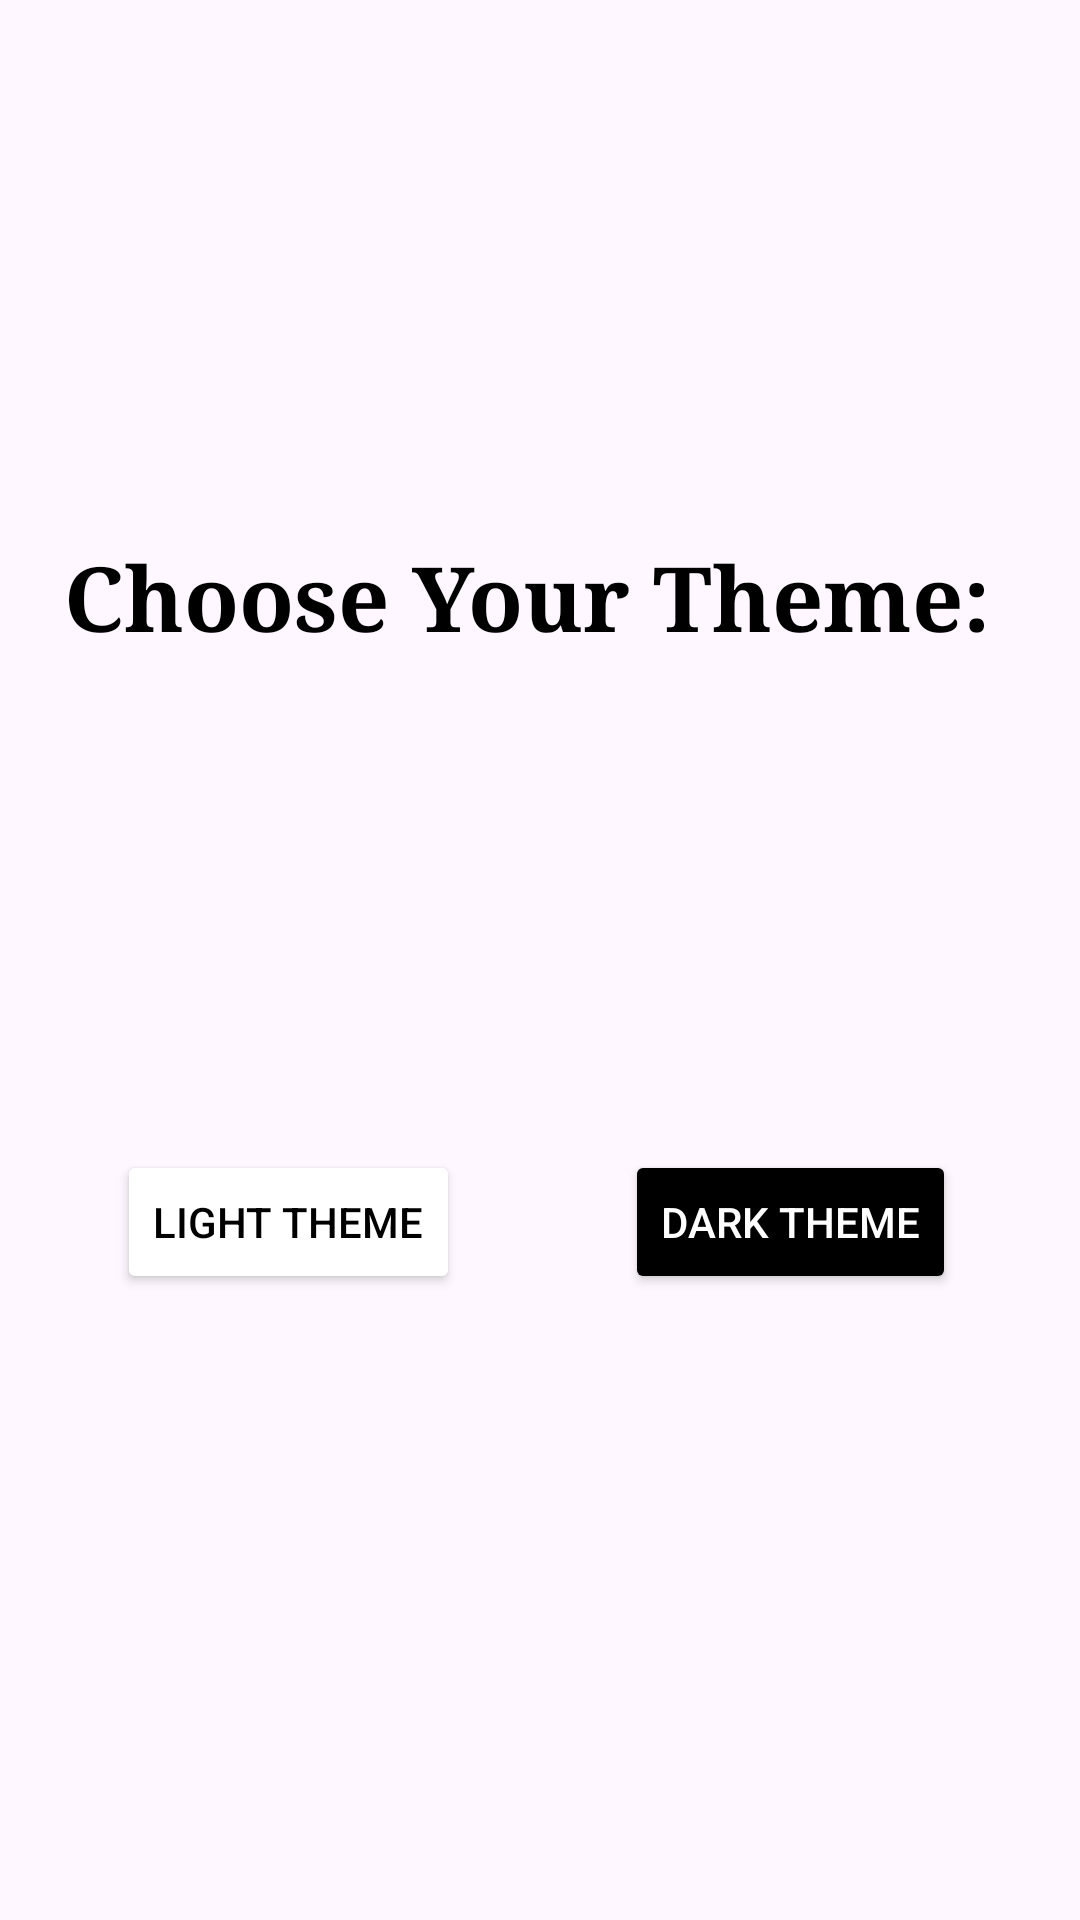

Layout XML and referenced resources for this Android screen:
<!-- AndroidManifest.xml: application theme Theme.JordanCarpoolBuddy -->
<!-- res/layout/light_or_dark.xml -->
<?xml version="1.0" encoding="utf-8"?>
<androidx.constraintlayout.widget.ConstraintLayout xmlns:android="http://schemas.android.com/apk/res/android"
    xmlns:app="http://schemas.android.com/apk/res-auto"
    xmlns:tools="http://schemas.android.com/tools"
    android:layout_width="match_parent"
    android:layout_height="match_parent">

    <Button
        android:id="@+id/darkTheme"
        android:layout_width="wrap_content"
        android:layout_height="wrap_content"
        android:layout_marginTop="164dp"
        android:backgroundTint="#000000"
        android:onClick="darkTheme"
        android:text="Dark Theme"
        android:textColor="#FFFFFF"
        app:layout_constraintBottom_toBottomOf="parent"
        app:layout_constraintEnd_toEndOf="parent"
        app:layout_constraintHorizontal_bias="0.835"
        app:layout_constraintStart_toStartOf="parent"
        app:layout_constraintTop_toBottomOf="@+id/textView21"
        app:layout_constraintVertical_bias="0.0" />

    <Button
        android:id="@+id/lightTheme"
        android:layout_width="wrap_content"
        android:layout_height="wrap_content"
        android:layout_marginTop="164dp"
        android:backgroundTint="#FFFFFF"
        android:onClick="lightTheme"
        android:text="Light Theme"
        android:textColor="#000000"
        app:layout_constraintBottom_toBottomOf="parent"
        app:layout_constraintEnd_toEndOf="parent"
        app:layout_constraintHorizontal_bias="0.159"
        app:layout_constraintStart_toStartOf="parent"
        app:layout_constraintTop_toBottomOf="@+id/textView21"
        app:layout_constraintVertical_bias="0.0" />

    <TextView
        android:id="@+id/textView21"
        android:layout_width="wrap_content"
        android:layout_height="wrap_content"
        android:fontFamily="serif"
        android:text="Choose Your Theme: "
        android:textColor="#000000"
        android:textSize="30sp"
        android:textStyle="bold"
        app:layout_constraintBottom_toBottomOf="parent"
        app:layout_constraintEnd_toEndOf="parent"
        app:layout_constraintHorizontal_bias="0.489"
        app:layout_constraintStart_toStartOf="parent"
        app:layout_constraintTop_toTopOf="parent"
        app:layout_constraintVertical_bias="0.298" />
</androidx.constraintlayout.widget.ConstraintLayout>
<!-- resources referenced by this layout -->
<resources>
  <style name="Theme.JordanCarpoolBuddy" parent="Base.Theme.JordanCarpoolBuddy" />
  <style name="Base.Theme.JordanCarpoolBuddy" parent="Theme.Material3.DayNight.NoActionBar">
          
          
      </style>
</resources>
